The GitHub repository LukitaFalensiaMarjan/Persentation_Coach contains a labelled image folder "gesture_rf" with 7 categories: gestur aktif, membelakangi, menunduk, pointing at slide, netral, tangan terlipat, tangan tersembunyi. Examples follow, each with its label.

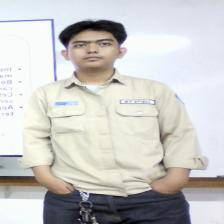
Label: tangan tersembunyi

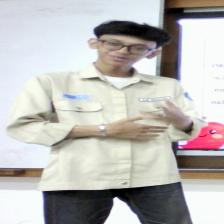
Label: gestur aktif

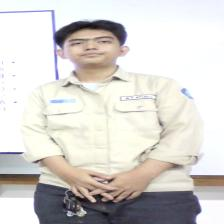
Label: netral

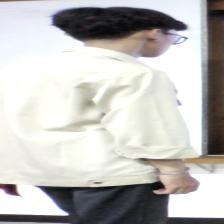
Label: membelakangi

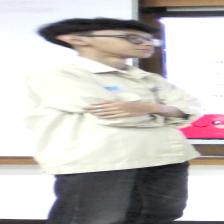
Label: tangan terlipat

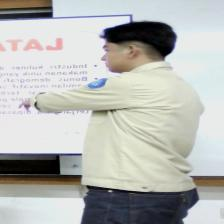
Label: pointing at slide
